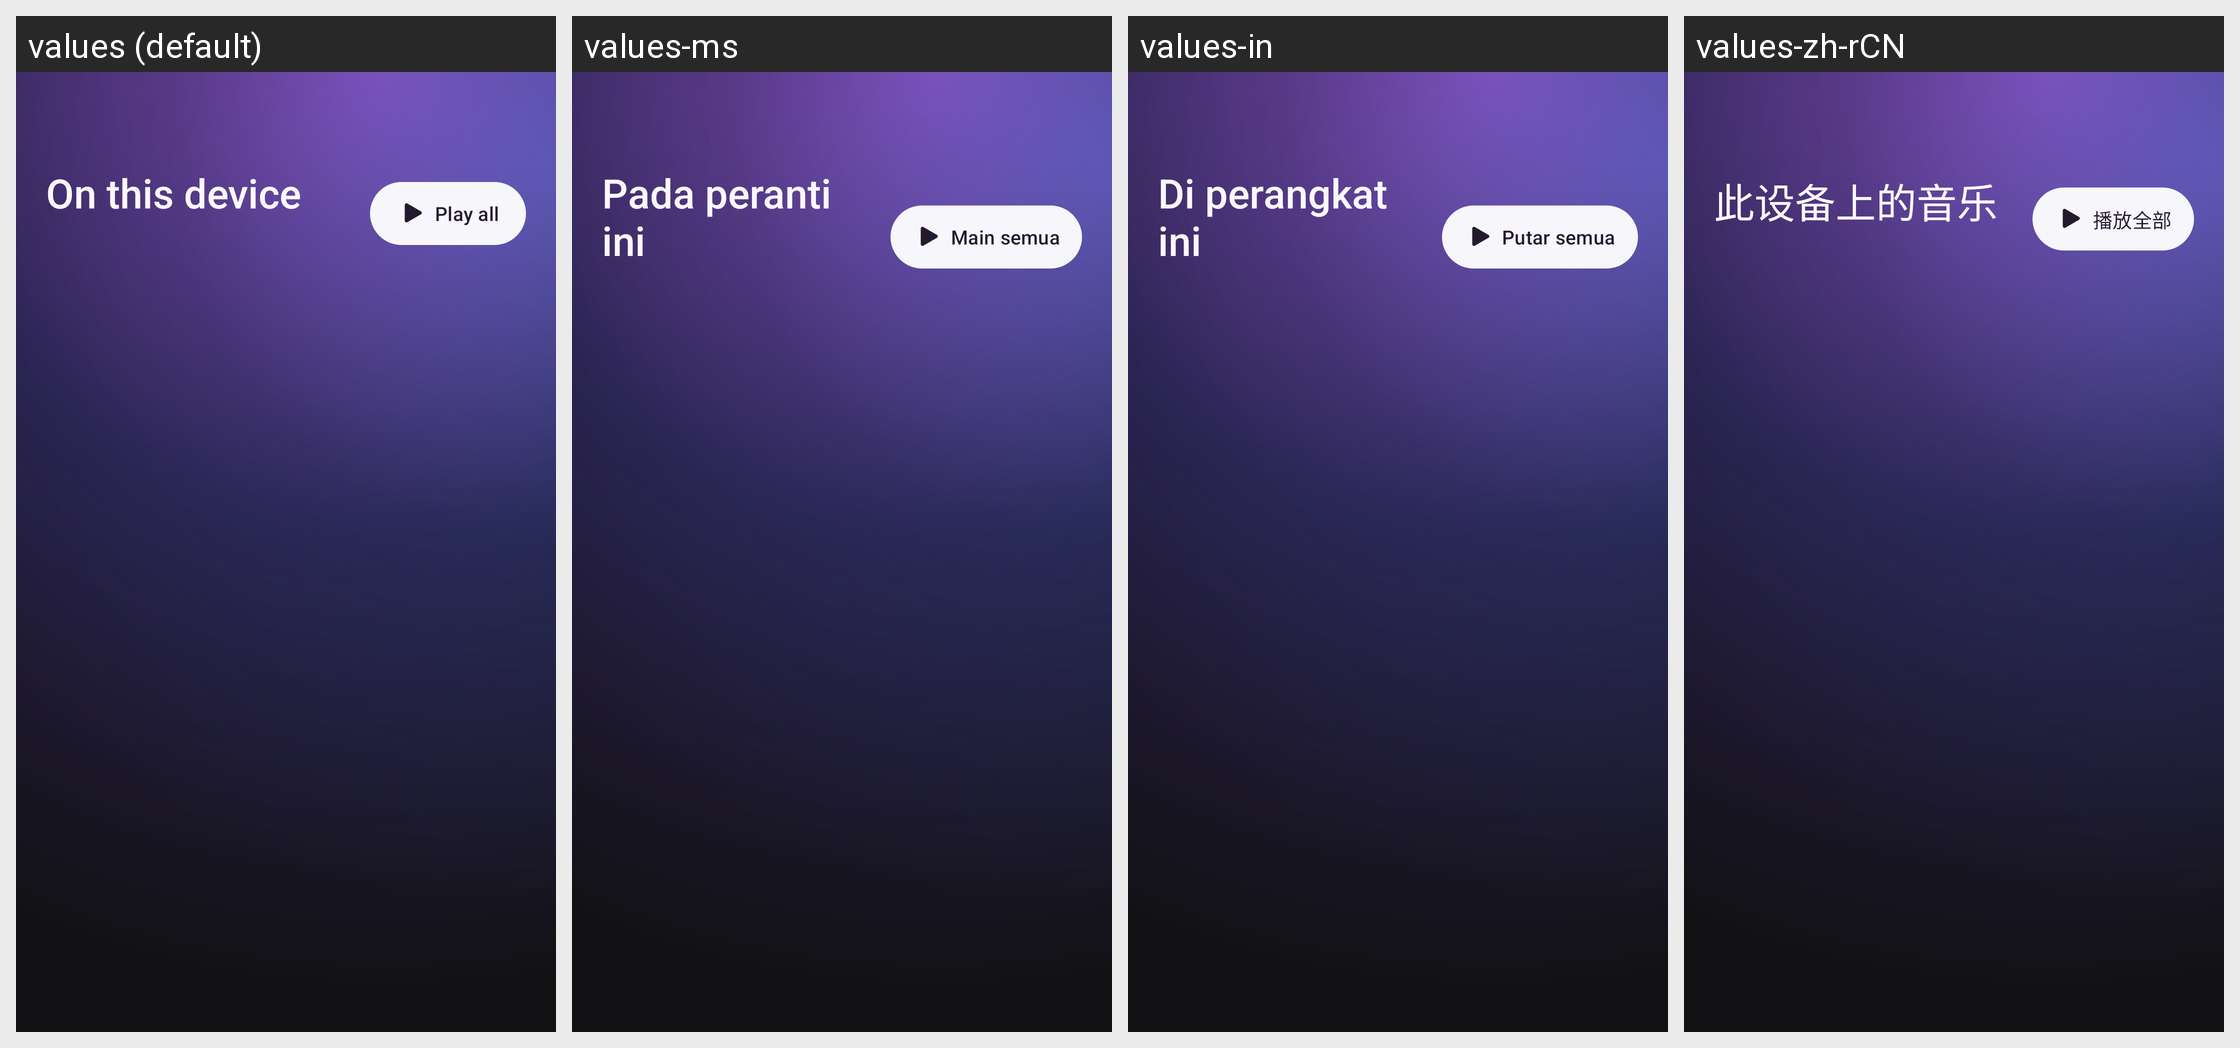

Translations of the strings shown on this Android screen, per locale in the grid:
Android screen res/layout/activity_local_music.xml rendered under 4 locales, left to right: values (default), values-ms, values-in, values-zh-rCN. Device: Nexus 5 (rendered at 1080×1920; each locale shown at half size, 540×960, under a caption strip naming it); theme Theme.LCB_Template.
Other locales in the repository, not shown: values-de, values-es, values-fr, values-ja, values-ko, values-vi.
Strings drawn on this screen, with the default value and each locale's value (text and hints the layout hard-codes, and strings that could not be matched under every locale, appear in the picture but are not listed):

local_music_device_title
  values: On this device
  values-ms: Pada peranti ini
  values-in: Di perangkat ini
  values-zh-rCN: 此设备上的音乐

recommended_play_all
  values: Play all
  values-ms: Main semua
  values-in: Putar semua
  values-zh-rCN: 播放全部
